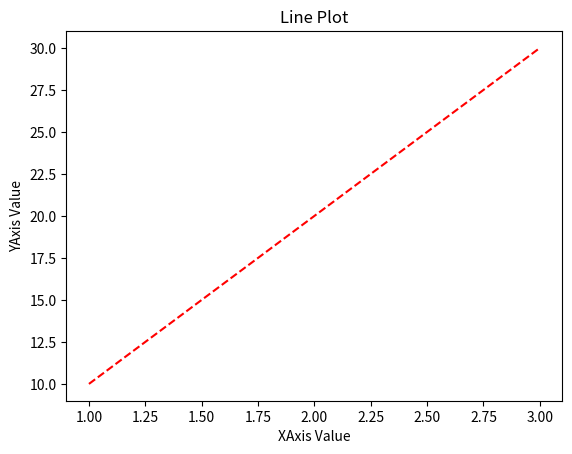

The script that saved this image:
import matplotlib.pyplot as plt
x=[1,2,3]
y=[10,20,30]
plt.plot(x, y, color="red", linestyle="--")
plt.xlabel("XAxis Value")
plt.ylabel("YAxis Value")
plt.title("Line Plot")
plt.show()
# x=["std11","std2"]
